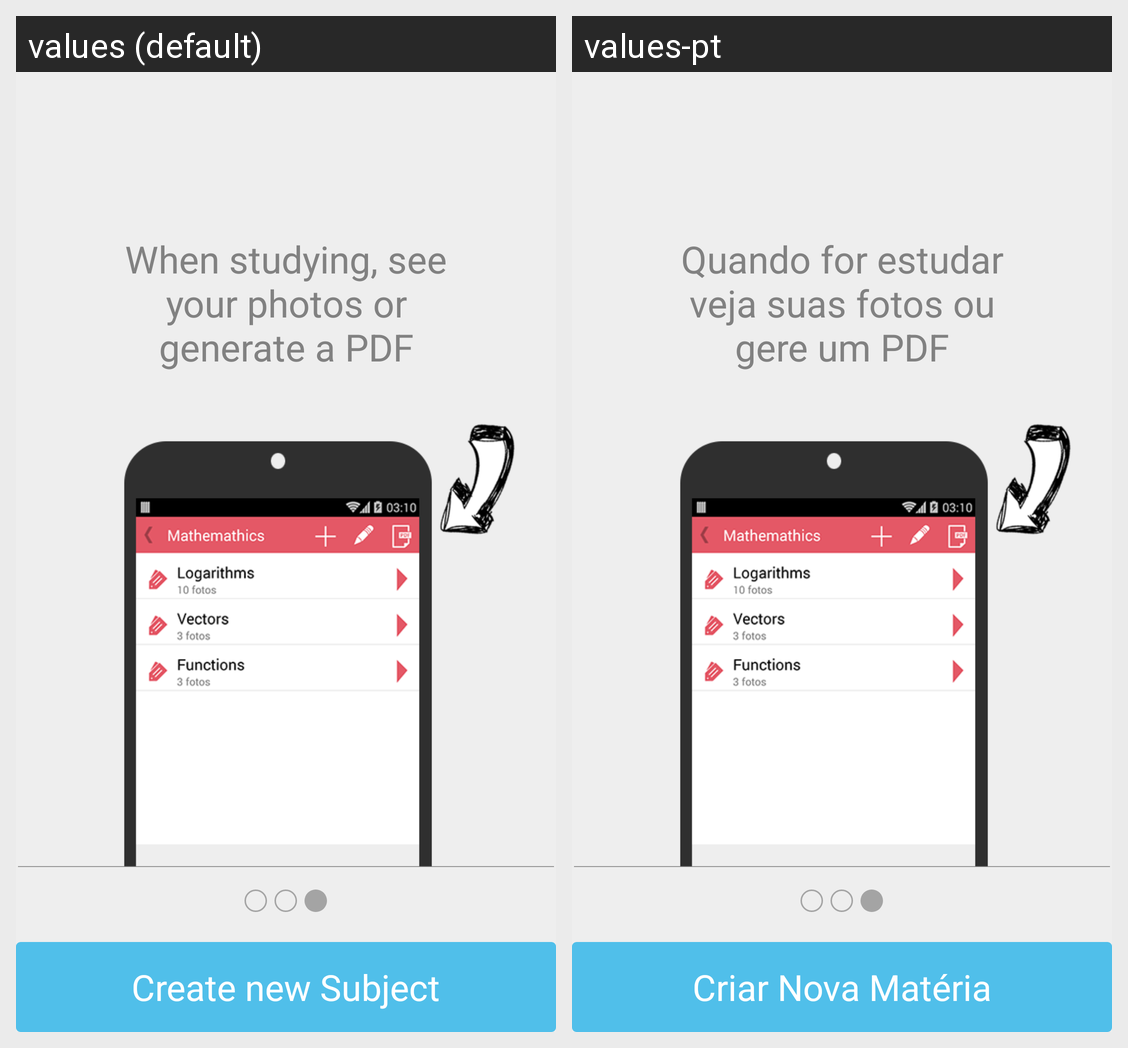

The same Android screen rendered under two of its app's locales, left to right. List the strings drawn on it with the default value and each locale's translation.
Android screen res/layout/welcome_3.xml rendered under 2 locales, left to right: values (default), values-pt. Device: Nexus 5 (rendered at 1080×1920; each locale shown at half size, 540×960, under a caption strip naming it); theme AppTheme.
Strings drawn on this screen, with the default value and each locale's value (text and hints the layout hard-codes, and strings that could not be matched under every locale, appear in the picture but are not listed):

criar_nova_materia
  values: Create new Subject
  values-pt: Criar Nova Matéria

tutorial_3
  values: When studying, see your photos or generate a PDF
  values-pt: Quando for estudar veja suas fotos ou gere um PDF
